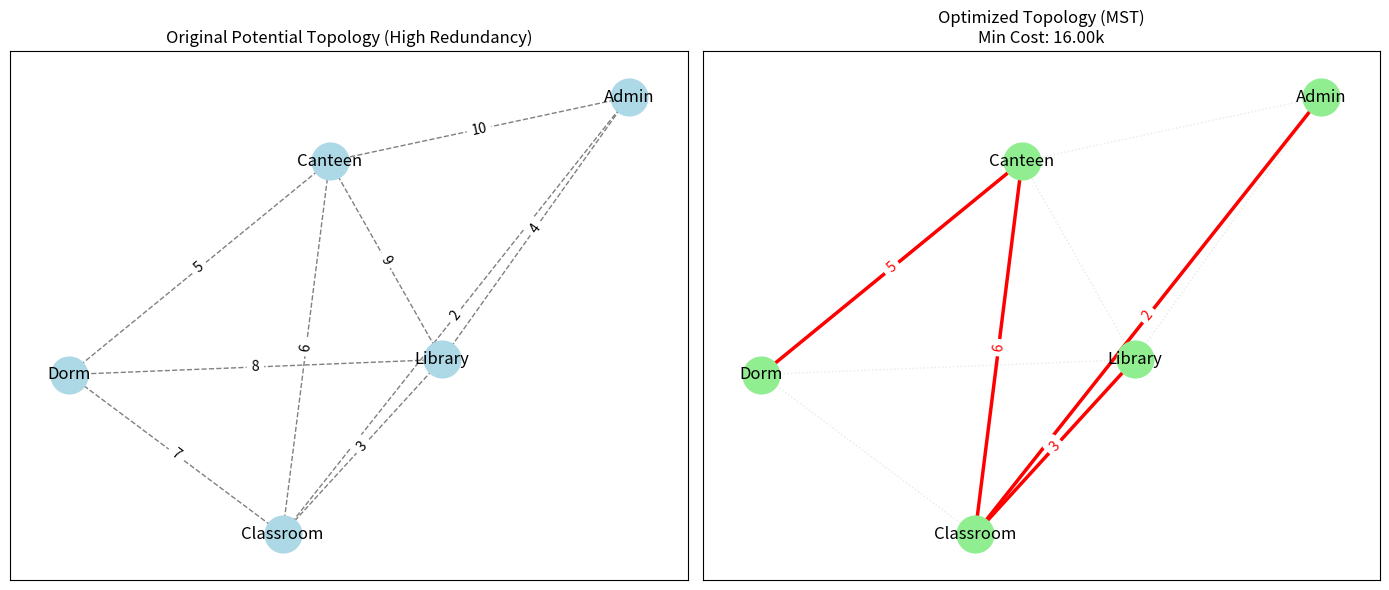

Generate this figure with matplotlib:
#图论案例—— 校园光纤网络铺设方案
import networkx as nx
import matplotlib.pyplot as plt

def teach_mst_case():
    # 1. 定义节点（建筑）
    buildings = ['Admin', 'Library', 'Classroom', 'Dorm', 'Canteen']
    
    # 2. 定义边和权重（路径成本，单位：万元）
    # 格式: (起点, 终点, 权重)
    # 这是一个全连接图或者部分连接图，表示潜在的施工路径
    edges = [
        ('Admin', 'Library', 4),
        ('Admin', 'Classroom', 2),
        ('Admin', 'Canteen', 10),
        ('Library', 'Classroom', 3),
        ('Library', 'Dorm', 8),
        ('Classroom', 'Dorm', 7),
        ('Classroom', 'Canteen', 6),
        ('Dorm', 'Canteen', 5),
        ('Library', 'Canteen', 9) # 假设这是一条很远的路
    ]

    # 3. 创建图结构
    G = nx.Graph()
    G.add_nodes_from(buildings)
    G.add_weighted_edges_from(edges)

    # 4. 计算最小生成树 (MST) - 使用 Kruskal 算法思想
    mst = nx.minimum_spanning_tree(G, algorithm='kruskal')

    # --- 以下是可视化绘图代码 ---
    plt.figure(figsize=(14, 6))

    # 设置布局 (固定位置以便对比)
    pos = nx.spring_layout(G, seed=42) 

    # === 左图：原始所有可能的路径 ===
    plt.subplot(1, 2, 1)
    plt.title("Original Potential Topology (High Redundancy)", fontsize=12)
    
    # 绘制所有边
    nx.draw_networkx_nodes(G, pos, node_size=700, node_color='lightblue')
    nx.draw_networkx_edges(G, pos, edge_color='gray', style='dashed')
    nx.draw_networkx_labels(G, pos)
    
    # 标注权重
    edge_labels = nx.get_edge_attributes(G, 'weight')
    nx.draw_networkx_edge_labels(G, pos, edge_labels=edge_labels)

    # === 右图：最小生成树（最优布线方案） ===
    plt.subplot(1, 2, 2)
    plt.title(f"Optimized Topology (MST)\nMin Cost: {mst.size(weight='weight')}0k", fontsize=12)
    
    # 绘制背景（淡色的原始路径，表示被放弃的线路）
    nx.draw_networkx_nodes(G, pos, node_size=700, node_color='lightgreen')
    nx.draw_networkx_edges(G, pos, edge_color='lightgray', style=':', alpha=0.5)
    
    # 高亮绘制MST的边
    nx.draw_networkx_edges(mst, pos, edge_color='red', width=2.5)
    nx.draw_networkx_labels(G, pos)
    
    # 标注MST边的权重
    mst_edge_labels = nx.get_edge_attributes(mst, 'weight')
    nx.draw_networkx_edge_labels(mst, pos, edge_labels=mst_edge_labels, font_color='red')

    plt.tight_layout()
    plt.show()

    # 输出具体方案
    print("=== 最终铺设方案 ===")
    total_cost = 0
    for u, v, d in mst.edges(data=True):
        print(f"连接 [{u}] 和 [{v}]，成本: {d['weight']} 万元")
        total_cost += d['weight']
    print(f"-----------------------")
    print(f"总计最低成本: {total_cost} 万元")

if __name__ == "__main__":
    teach_mst_case()
